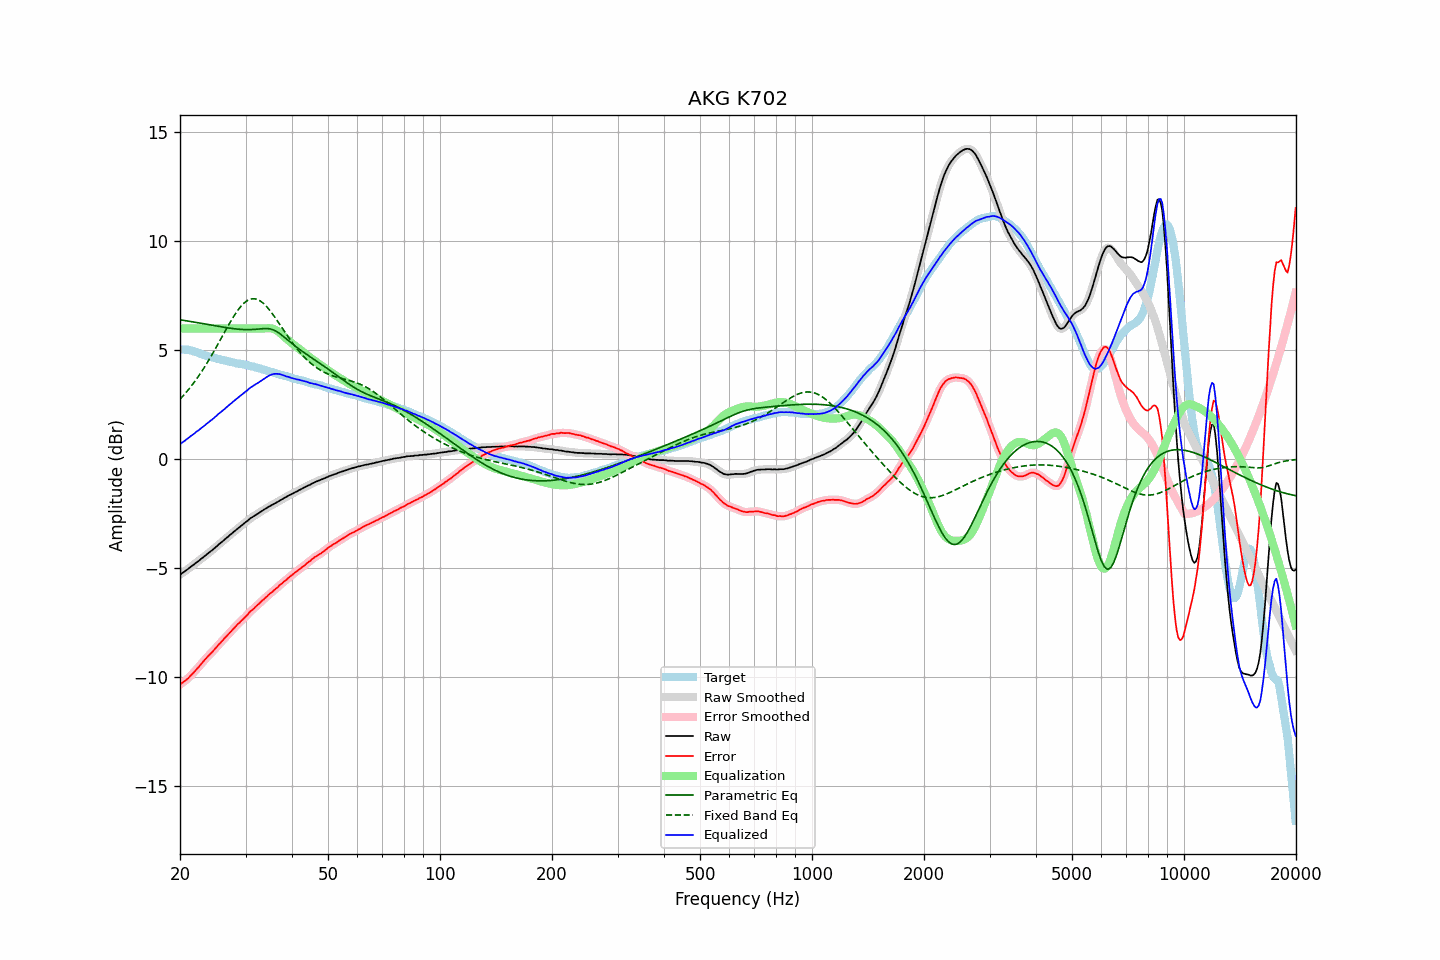

The data file committed next to this chart (first rows):
frequency, raw, error, smoothed, error_smoothed, equalization, parametric_eq, fixed_band_eq, equalized_raw, equalized_smoothed, target
20.00, -5.30, -10.35, -5.30, -10.35, 6.00, 6.40, 2.75, 0.70, 0.70, 5.05
20.20, -5.25, -10.29, -5.25, -10.29, 6.00, 6.39, 2.83, 0.75, 0.75, 5.04
20.40, -5.20, -10.24, -5.20, -10.24, 6.00, 6.38, 2.91, 0.80, 0.80, 5.04
20.61, -5.15, -10.18, -5.15, -10.18, 6.00, 6.36, 3.00, 0.85, 0.85, 5.03
20.81, -5.09, -10.12, -5.10, -10.12, 6.00, 6.35, 3.08, 0.91, 0.90, 5.03
21.02, -5.04, -10.07, -5.04, -10.06, 6.00, 6.34, 3.17, 0.96, 0.96, 5.03
21.23, -4.98, -9.99, -4.98, -9.99, 6.00, 6.33, 3.26, 1.02, 1.02, 5.01
21.44, -4.92, -9.91, -4.93, -9.92, 6.00, 6.31, 3.35, 1.08, 1.07, 4.98
21.66, -4.87, -9.84, -4.87, -9.83, 6.00, 6.30, 3.45, 1.13, 1.13, 4.96
21.87, -4.82, -9.76, -4.81, -9.75, 6.00, 6.29, 3.55, 1.18, 1.19, 4.93
22.09, -4.75, -9.67, -4.76, -9.68, 6.00, 6.28, 3.65, 1.25, 1.24, 4.91
22.31, -4.70, -9.60, -4.70, -9.59, 6.00, 6.26, 3.75, 1.30, 1.30, 4.89
22.54, -4.65, -9.52, -4.65, -9.51, 6.00, 6.25, 3.86, 1.35, 1.35, 4.86
22.76, -4.58, -9.42, -4.59, -9.42, 6.00, 6.24, 3.97, 1.42, 1.41, 4.83
22.99, -4.53, -9.34, -4.53, -9.33, 6.00, 6.22, 4.08, 1.47, 1.47, 4.80
23.22, -4.47, -9.25, -4.47, -9.25, 6.00, 6.21, 4.20, 1.53, 1.53, 4.77
23.45, -4.41, -9.16, -4.41, -9.16, 6.00, 6.20, 4.31, 1.59, 1.59, 4.75
23.69, -4.35, -9.09, -4.35, -9.08, 6.00, 6.19, 4.43, 1.65, 1.65, 4.73
23.92, -4.29, -9.00, -4.29, -9.01, 6.00, 6.17, 4.56, 1.71, 1.71, 4.71
24.16, -4.23, -8.93, -4.24, -8.93, 6.00, 6.16, 4.68, 1.77, 1.76, 4.70
24.40, -4.18, -8.86, -4.18, -8.85, 6.00, 6.15, 4.81, 1.82, 1.82, 4.68
24.65, -4.11, -8.77, -4.12, -8.78, 6.00, 6.13, 4.94, 1.89, 1.88, 4.66
24.89, -4.05, -8.69, -4.05, -8.69, 6.00, 6.12, 5.07, 1.95, 1.95, 4.64
25.14, -3.99, -8.61, -3.99, -8.61, 6.00, 6.11, 5.20, 2.01, 2.01, 4.62
25.39, -3.92, -8.52, -3.93, -8.52, 6.00, 6.10, 5.33, 2.08, 2.07, 4.60
25.65, -3.86, -8.45, -3.86, -8.44, 6.00, 6.08, 5.47, 2.14, 2.14, 4.59
25.91, -3.80, -8.36, -3.80, -8.36, 6.00, 6.07, 5.60, 2.20, 2.20, 4.56
26.16, -3.74, -8.29, -3.74, -8.28, 6.00, 6.06, 5.73, 2.26, 2.26, 4.54
26.43, -3.67, -8.20, -3.68, -8.20, 6.00, 6.05, 5.87, 2.33, 2.32, 4.52
26.69, -3.61, -8.13, -3.61, -8.12, 6.00, 6.04, 6.00, 2.39, 2.39, 4.51
26.96, -3.55, -8.05, -3.55, -8.05, 6.00, 6.02, 6.13, 2.45, 2.45, 4.49
27.23, -3.48, -7.97, -3.49, -7.97, 6.00, 6.01, 6.26, 2.52, 2.51, 4.48
27.50, -3.43, -7.89, -3.43, -7.89, 6.00, 6.00, 6.39, 2.57, 2.57, 4.46
27.77, -3.36, -7.80, -3.36, -7.81, 6.00, 5.99, 6.51, 2.64, 2.64, 4.44
28.05, -3.30, -7.73, -3.30, -7.72, 6.00, 5.98, 6.62, 2.70, 2.70, 4.43
28.33, -3.24, -7.64, -3.24, -7.65, 6.00, 5.98, 6.73, 2.76, 2.76, 4.40
28.62, -3.18, -7.57, -3.18, -7.57, 6.00, 5.97, 6.84, 2.82, 2.82, 4.39
28.90, -3.12, -7.51, -3.12, -7.50, 6.00, 5.96, 6.93, 2.88, 2.88, 4.39
29.19, -3.06, -7.43, -3.06, -7.43, 6.00, 5.96, 7.03, 2.94, 2.94, 4.36
29.48, -3.00, -7.37, -3.00, -7.36, 6.00, 5.95, 7.10, 3.00, 3.00, 4.36
29.78, -2.94, -7.29, -2.94, -7.29, 6.00, 5.95, 7.18, 3.06, 3.06, 4.34
30.08, -2.88, -7.22, -2.89, -7.22, 6.00, 5.95, 7.23, 3.12, 3.11, 4.33
30.38, -2.83, -7.14, -2.83, -7.13, 6.00, 5.95, 7.29, 3.17, 3.17, 4.31
30.68, -2.76, -7.05, -2.77, -7.06, 6.00, 5.95, 7.32, 3.24, 3.23, 4.29
30.99, -2.70, -6.97, -2.71, -6.98, 6.00, 5.95, 7.35, 3.30, 3.29, 4.27
31.30, -2.66, -6.92, -2.66, -6.91, 6.00, 5.95, 7.36, 3.34, 3.34, 4.26
31.61, -2.61, -6.86, -2.61, -6.85, 6.00, 5.96, 7.37, 3.39, 3.39, 4.24
31.93, -2.56, -6.78, -2.57, -6.78, 6.00, 5.96, 7.35, 3.44, 3.43, 4.21
32.24, -2.52, -6.71, -2.52, -6.71, 6.00, 5.97, 7.34, 3.48, 3.48, 4.19
32.57, -2.47, -6.64, -2.47, -6.64, 6.00, 5.98, 7.30, 3.53, 3.53, 4.17
32.89, -2.42, -6.58, -2.42, -6.58, 6.00, 5.98, 7.26, 3.58, 3.58, 4.16
33.22, -2.37, -6.50, -2.38, -6.51, 6.00, 5.99, 7.20, 3.63, 3.62, 4.13
33.55, -2.33, -6.45, -2.33, -6.44, 6.00, 6.00, 7.14, 3.67, 3.67, 4.11
33.89, -2.28, -6.37, -2.28, -6.37, 6.01, 6.00, 7.07, 3.72, 3.72, 4.08
34.23, -2.24, -6.31, -2.24, -6.31, 6.01, 6.00, 6.99, 3.77, 3.77, 4.07
34.57, -2.19, -6.23, -2.20, -6.24, 6.01, 5.99, 6.91, 3.82, 3.82, 4.04
34.92, -2.15, -6.17, -2.15, -6.18, 6.01, 5.98, 6.82, 3.86, 3.86, 4.02
35.27, -2.11, -6.12, -2.11, -6.11, 6.00, 5.96, 6.72, 3.89, 3.89, 4.00
35.62, -2.07, -6.06, -2.07, -6.05, 5.98, 5.94, 6.62, 3.91, 3.91, 3.98
35.97, -2.03, -5.98, -2.03, -5.99, 5.95, 5.90, 6.52, 3.92, 3.92, 3.95
... 635 more rows
